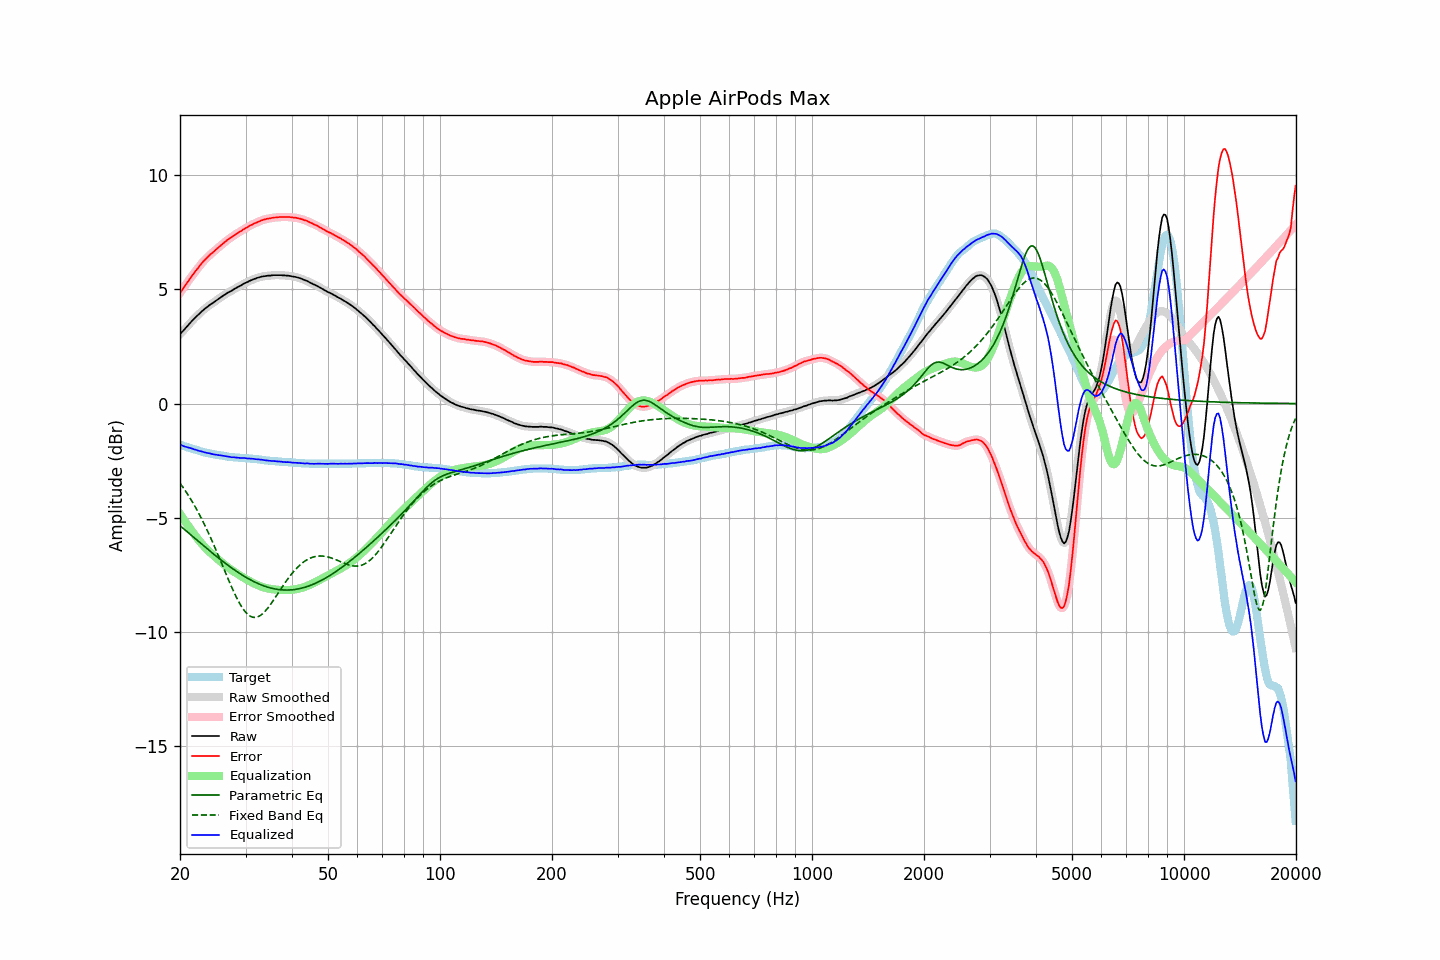

The table this chart was drawn from, first rows:
frequency, raw, error, smoothed, error_smoothed, equalization, parametric_eq, fixed_band_eq, equalized_raw, equalized_smoothed, target
20.00, 3.04, 4.85, 3.04, 4.85, -4.84, -5.36, -3.49, -1.80, -1.80, -1.81
20.20, 3.12, 4.95, 3.11, 4.94, -4.94, -5.41, -3.59, -1.83, -1.83, -1.83
20.40, 3.19, 5.05, 3.19, 5.04, -5.05, -5.47, -3.69, -1.86, -1.86, -1.86
20.61, 3.27, 5.14, 3.27, 5.15, -5.15, -5.53, -3.79, -1.89, -1.88, -1.88
20.81, 3.35, 5.25, 3.35, 5.25, -5.25, -5.59, -3.89, -1.91, -1.91, -1.90
21.02, 3.43, 5.36, 3.43, 5.35, -5.35, -5.65, -4.00, -1.93, -1.93, -1.93
21.23, 3.51, 5.46, 3.51, 5.46, -5.45, -5.71, -4.11, -1.94, -1.94, -1.95
21.44, 3.59, 5.56, 3.58, 5.55, -5.55, -5.77, -4.23, -1.96, -1.97, -1.97
21.66, 3.66, 5.64, 3.66, 5.65, -5.65, -5.83, -4.35, -1.99, -1.99, -1.99
21.87, 3.73, 5.74, 3.73, 5.74, -5.74, -5.89, -4.47, -2.01, -2.01, -2.01
22.09, 3.81, 5.84, 3.80, 5.83, -5.84, -5.95, -4.60, -2.03, -2.03, -2.03
22.31, 3.87, 5.92, 3.87, 5.92, -5.93, -6.01, -4.72, -2.06, -2.05, -2.05
22.54, 3.94, 6.01, 3.94, 6.01, -6.01, -6.07, -4.86, -2.08, -2.08, -2.08
22.76, 4.01, 6.11, 4.00, 6.10, -6.10, -6.13, -4.99, -2.09, -2.10, -2.10
22.99, 4.07, 6.19, 4.07, 6.19, -6.18, -6.19, -5.13, -2.11, -2.11, -2.12
23.22, 4.13, 6.27, 4.13, 6.26, -6.26, -6.25, -5.27, -2.13, -2.13, -2.14
23.45, 4.19, 6.34, 4.18, 6.34, -6.34, -6.31, -5.42, -2.15, -2.15, -2.15
23.69, 4.24, 6.40, 4.24, 6.41, -6.41, -6.37, -5.57, -2.17, -2.16, -2.17
23.92, 4.30, 6.48, 4.29, 6.48, -6.47, -6.43, -5.72, -2.18, -2.18, -2.18
24.16, 4.35, 6.55, 4.34, 6.54, -6.54, -6.49, -5.87, -2.19, -2.20, -2.20
24.40, 4.39, 6.60, 4.39, 6.60, -6.60, -6.55, -6.03, -2.21, -2.21, -2.21
24.65, 4.44, 6.65, 4.44, 6.66, -6.66, -6.60, -6.19, -2.23, -2.23, -2.22
24.89, 4.49, 6.73, 4.49, 6.72, -6.73, -6.66, -6.35, -2.24, -2.24, -2.24
25.14, 4.54, 6.79, 4.54, 6.79, -6.79, -6.72, -6.52, -2.25, -2.25, -2.25
25.39, 4.59, 6.85, 4.59, 6.85, -6.85, -6.77, -6.68, -2.26, -2.26, -2.26
25.65, 4.64, 6.91, 4.64, 6.91, -6.91, -6.83, -6.85, -2.27, -2.27, -2.27
25.91, 4.69, 6.96, 4.69, 6.97, -6.97, -6.88, -7.02, -2.28, -2.28, -2.28
26.16, 4.74, 7.03, 4.73, 7.03, -7.03, -6.94, -7.19, -2.29, -2.29, -2.29
26.43, 4.78, 7.08, 4.78, 7.09, -7.08, -6.99, -7.36, -2.31, -2.30, -2.31
26.69, 4.83, 7.15, 4.83, 7.14, -7.14, -7.05, -7.53, -2.31, -2.31, -2.32
26.96, 4.87, 7.19, 4.86, 7.19, -7.19, -7.10, -7.70, -2.32, -2.33, -2.33
27.23, 4.91, 7.24, 4.90, 7.24, -7.24, -7.15, -7.86, -2.34, -2.34, -2.34
27.50, 4.94, 7.29, 4.94, 7.29, -7.29, -7.20, -8.02, -2.36, -2.35, -2.35
27.77, 4.99, 7.34, 4.98, 7.34, -7.34, -7.25, -8.18, -2.35, -2.36, -2.35
28.05, 5.03, 7.39, 5.03, 7.38, -7.39, -7.30, -8.33, -2.36, -2.36, -2.36
28.33, 5.07, 7.44, 5.07, 7.43, -7.43, -7.35, -8.48, -2.36, -2.36, -2.37
28.62, 5.11, 7.47, 5.11, 7.48, -7.48, -7.40, -8.62, -2.37, -2.37, -2.37
28.90, 5.15, 7.53, 5.14, 7.52, -7.52, -7.44, -8.75, -2.37, -2.38, -2.38
29.19, 5.18, 7.56, 5.18, 7.57, -7.57, -7.49, -8.87, -2.39, -2.38, -2.38
29.48, 5.23, 7.62, 5.22, 7.61, -7.61, -7.53, -8.98, -2.38, -2.39, -2.39
29.78, 5.27, 7.66, 5.26, 7.65, -7.65, -7.57, -9.07, -2.39, -2.39, -2.39
30.08, 5.30, 7.69, 5.30, 7.69, -7.69, -7.62, -9.16, -2.40, -2.40, -2.40
30.38, 5.33, 7.73, 5.33, 7.73, -7.73, -7.66, -9.23, -2.41, -2.40, -2.40
30.68, 5.37, 7.78, 5.36, 7.77, -7.77, -7.70, -9.29, -2.41, -2.41, -2.41
30.99, 5.40, 7.81, 5.40, 7.81, -7.81, -7.73, -9.33, -2.41, -2.41, -2.42
31.30, 5.43, 7.85, 5.43, 7.85, -7.85, -7.77, -9.36, -2.42, -2.42, -2.42
31.61, 5.46, 7.89, 5.45, 7.88, -7.88, -7.81, -9.37, -2.43, -2.43, -2.43
31.93, 5.48, 7.91, 5.48, 7.91, -7.92, -7.84, -9.37, -2.44, -2.44, -2.44
32.24, 5.51, 7.95, 5.50, 7.95, -7.95, -7.87, -9.36, -2.44, -2.44, -2.44
32.57, 5.53, 7.98, 5.53, 7.98, -7.98, -7.91, -9.33, -2.45, -2.45, -2.45
32.89, 5.55, 8.01, 5.55, 8.01, -8.01, -7.93, -9.29, -2.46, -2.46, -2.46
33.22, 5.57, 8.04, 5.56, 8.03, -8.03, -7.96, -9.24, -2.46, -2.47, -2.47
33.55, 5.58, 8.06, 5.58, 8.06, -8.05, -7.99, -9.17, -2.48, -2.48, -2.48
33.89, 5.59, 8.08, 5.59, 8.08, -8.07, -8.01, -9.10, -2.49, -2.49, -2.49
34.23, 5.60, 8.10, 5.60, 8.09, -8.09, -8.04, -9.02, -2.50, -2.50, -2.50
34.57, 5.61, 8.11, 5.60, 8.11, -8.11, -8.06, -8.93, -2.50, -2.50, -2.50
34.92, 5.61, 8.12, 5.61, 8.12, -8.12, -8.08, -8.84, -2.51, -2.51, -2.51
35.27, 5.62, 8.14, 5.62, 8.13, -8.13, -8.10, -8.74, -2.52, -2.52, -2.52
35.62, 5.63, 8.15, 5.62, 8.14, -8.14, -8.11, -8.64, -2.52, -2.52, -2.52
35.97, 5.63, 8.16, 5.63, 8.15, -8.15, -8.13, -8.53, -2.53, -2.53, -2.53
... 635 more rows
